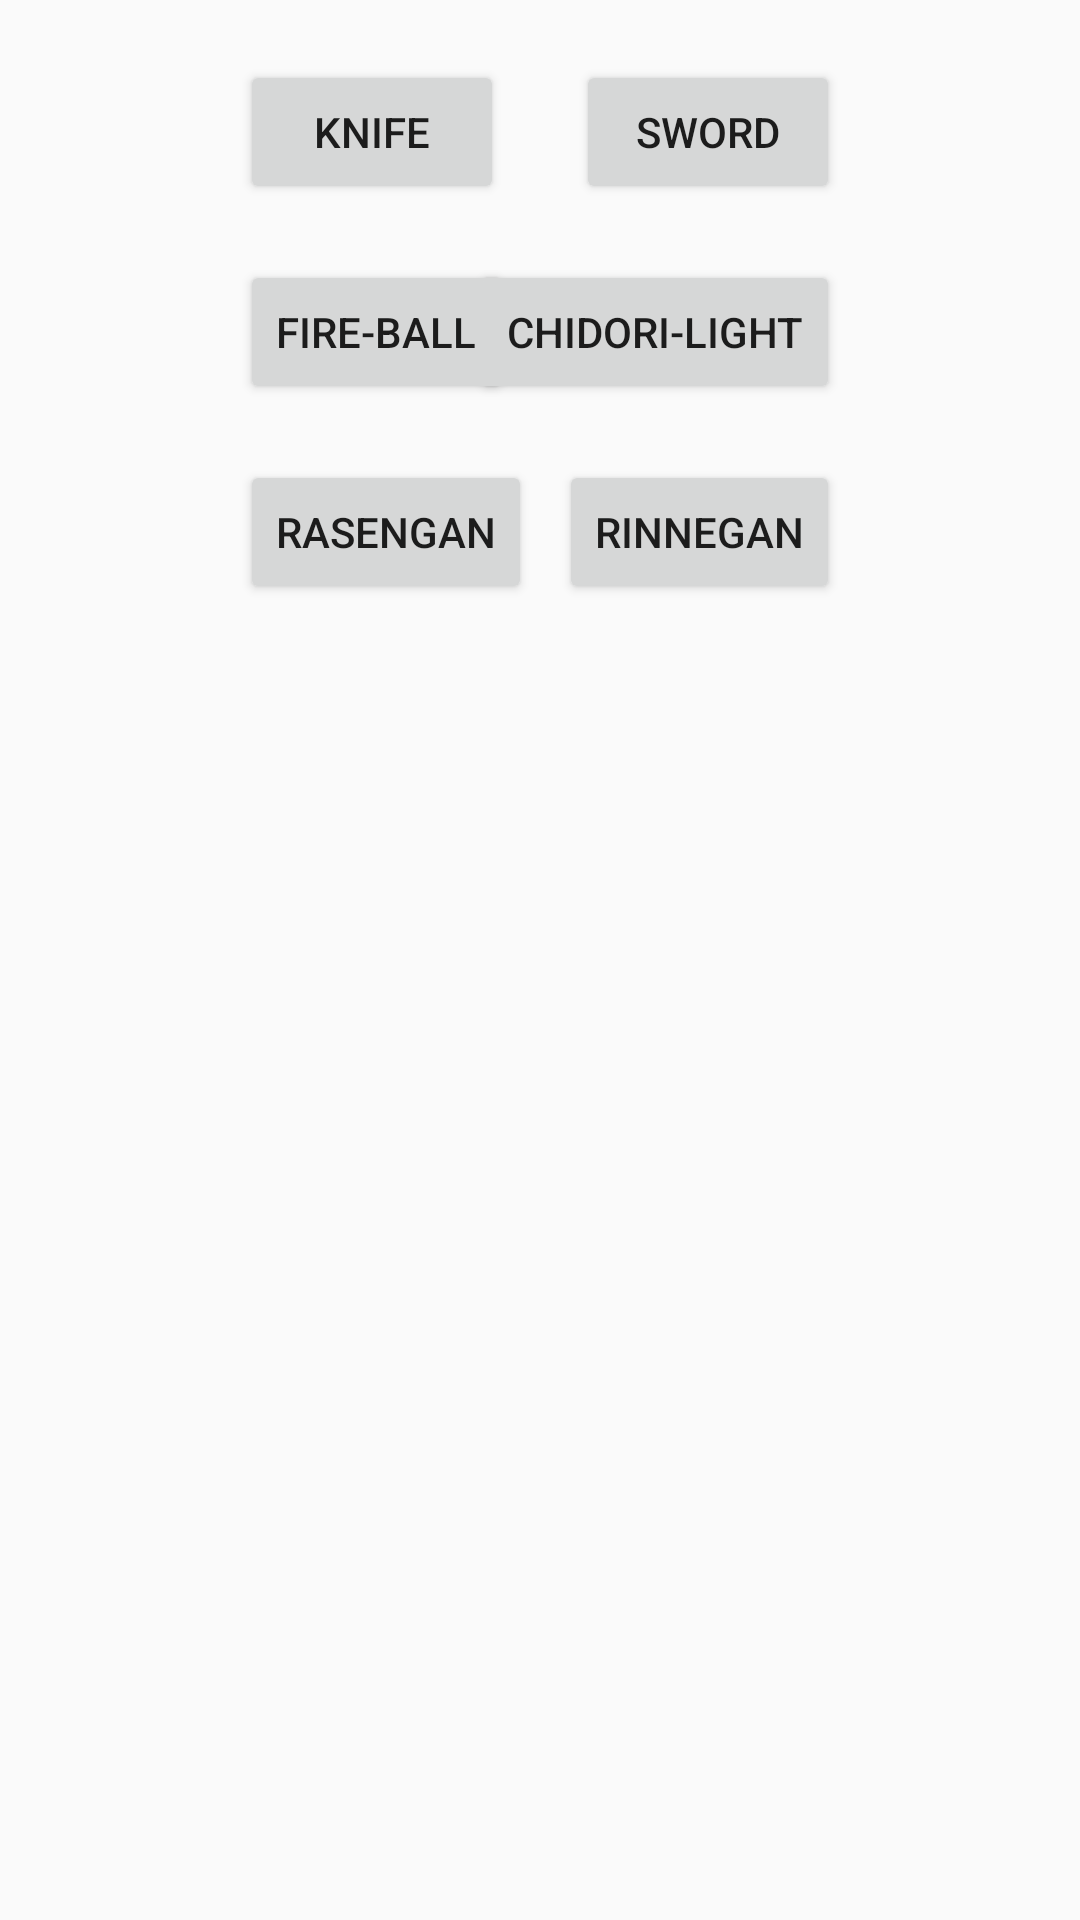

Write the Android layout XML for this screen, with the resource values it uses.
<!-- AndroidManifest.xml: application theme AppTheme -->
<!-- res/layout/activity_main.xml -->
<?xml version="1.0" encoding="utf-8"?>
<RelativeLayout
    xmlns:android="http://schemas.android.com/apk/res/android"
    xmlns:app="http://schemas.android.com/apk/res-auto"
    xmlns:tools="http://schemas.android.com/tools"
    android:layout_width="match_parent"
    android:layout_height="match_parent"
    tools:context=".Activities.MainActivity">

    <ImageView
        android:id="@+id/main_IMG_background"
        android:layout_width="match_parent"
        android:layout_height="match_parent"
        android:scaleType="centerCrop"
></ImageView>
    <ImageView
        android:id="@+id/main_IMG_Hero"
        android:layout_width="90dp"
        android:layout_height="90dp"
        android:layout_alignParentBottom="true"
        android:layout_alignParentLeft="true"
        />

    <ProgressBar
            android:id="@+id/main_PGB_Hero"
            style="?android:attr/progressBarStyleHorizontal"
            android:layout_width="wrap_content"
            android:layout_height="wrap_content"
            android:layout_alignTop="@+id/main_IMG_Hero"
            android:paddingHorizontal="20dp"
         android:layout_marginTop="-50dp"
            android:tag="human"
        android:progress="200"
        android:progressDrawable="@drawable/greenprogress"
            />

    <TextView
        android:id="@+id/main_TXT_timer"
        android:layout_width="wrap_content"
        android:layout_height="wrap_content"
        android:layout_centerInParent="true"
        ></TextView>
    <Button
        android:id="@+id/main_BTN_AttackHero1"
        android:layout_width="wrap_content"
        android:layout_height="wrap_content"
        android:layout_toRightOf="@+id/main_IMG_Hero"
        android:layout_alignParentLeft="true"
        android:layout_marginTop="20dp"
        android:layout_marginHorizontal="80dp"
            android:tag="attackH1"
        android:text="knife" />

    <Button
        android:id="@+id/main_BTN_AttackHero2"
        android:layout_width="wrap_content"
        android:layout_height="wrap_content"

        android:layout_alignBottom="@+id/main_BTN_AttackHero1"
        android:layout_alignStart="@+id/main_BTN_AttackHero1"
        android:layout_marginBottom="-67dp"
        android:text="Fire-Ball"
        android:tag="attackH2"
        />

    <Button
        android:id="@+id/main_BTN_AttackHero3"
        android:layout_width="wrap_content"
        android:layout_height="wrap_content"
        android:layout_alignBottom="@+id/main_BTN_AttackHero2"
        android:layout_alignStart="@+id/main_BTN_AttackHero1"
        android:layout_marginBottom="-67dp"
        android:tag="attackH3"

        android:text="Rasengan" />

    <ProgressBar
        android:id="@+id/main_PGB_Villains"
        style="?android:attr/progressBarStyleHorizontal"
        android:layout_width="wrap_content"
        android:layout_height="wrap_content"
        android:layout_alignTop="@+id/main_IMG_Villains"
        android:paddingHorizontal="20dp"
        android:layout_marginTop="-50dp"
        android:layout_alignParentRight="true"
        android:tag="alien"
        android:progress="200"
        android:progressDrawable="@drawable/greenprogress" />

    <ImageView
        android:id="@+id/main_IMG_Villains"
        android:layout_width="90dp"
        android:layout_height="90dp"
        android:layout_alignParentBottom="true"
        android:layout_alignParentRight="true"
         />


    <Button
            android:id="@+id/main_BTN_AttackVillains1"
            android:layout_width="wrap_content"
            android:layout_height="wrap_content"
            android:text="Sword"
        android:layout_toLeftOf="@+id/main_IMG_Villains"
        android:layout_alignParentRight="true"
        android:layout_marginTop="20dp"
        android:layout_marginHorizontal="80dp"
        android:tag="attackV1"

        />

    <Button
        android:id="@+id/main_BTN_AttackVillains2"
        android:layout_width="wrap_content"
        android:layout_height="wrap_content"
        android:text="Chidori-Light"
        android:layout_alignParentRight="true"
        android:layout_alignBottom="@+id/main_BTN_AttackVillains1"
        android:layout_marginHorizontal="80dp"
        android:layout_marginBottom="-67dp"
        android:tag="attackV2"

        />

    <Button
        android:id="@+id/main_BTN_AttackVillains3"
        android:layout_width="wrap_content"
        android:layout_height="wrap_content"
        android:text="Rinnegan"
        android:layout_alignParentRight="true"
        android:layout_alignBottom="@+id/main_BTN_AttackVillains2"
        android:layout_marginHorizontal="80dp"
        android:layout_marginBottom="-67dp"
        android:tag="attackV3"

        />




</RelativeLayout>
<!-- resources referenced by this layout -->
<resources>
  <style name="AppTheme" parent="Theme.AppCompat.Light.NoActionBar">
          
          <item name="colorPrimary">@color/colorPrimary</item>
          <item name="colorPrimaryDark">@color/colorPrimaryDark</item>
          <item name="colorAccent">@color/colorAccent</item>
  
          <item name="android:windowNoTitle">true</item>
          <item name="android:windowActionBar">false</item>
          <item name="android:windowFullscreen">true</item>
          <item name="android:windowContentOverlay">@null</item>
  
  
      </style>
  <color name="colorPrimary">#6200EE</color>
  <color name="colorPrimaryDark">#3700B3</color>
  <color name="colorAccent">#03DAC5</color>
</resources>
